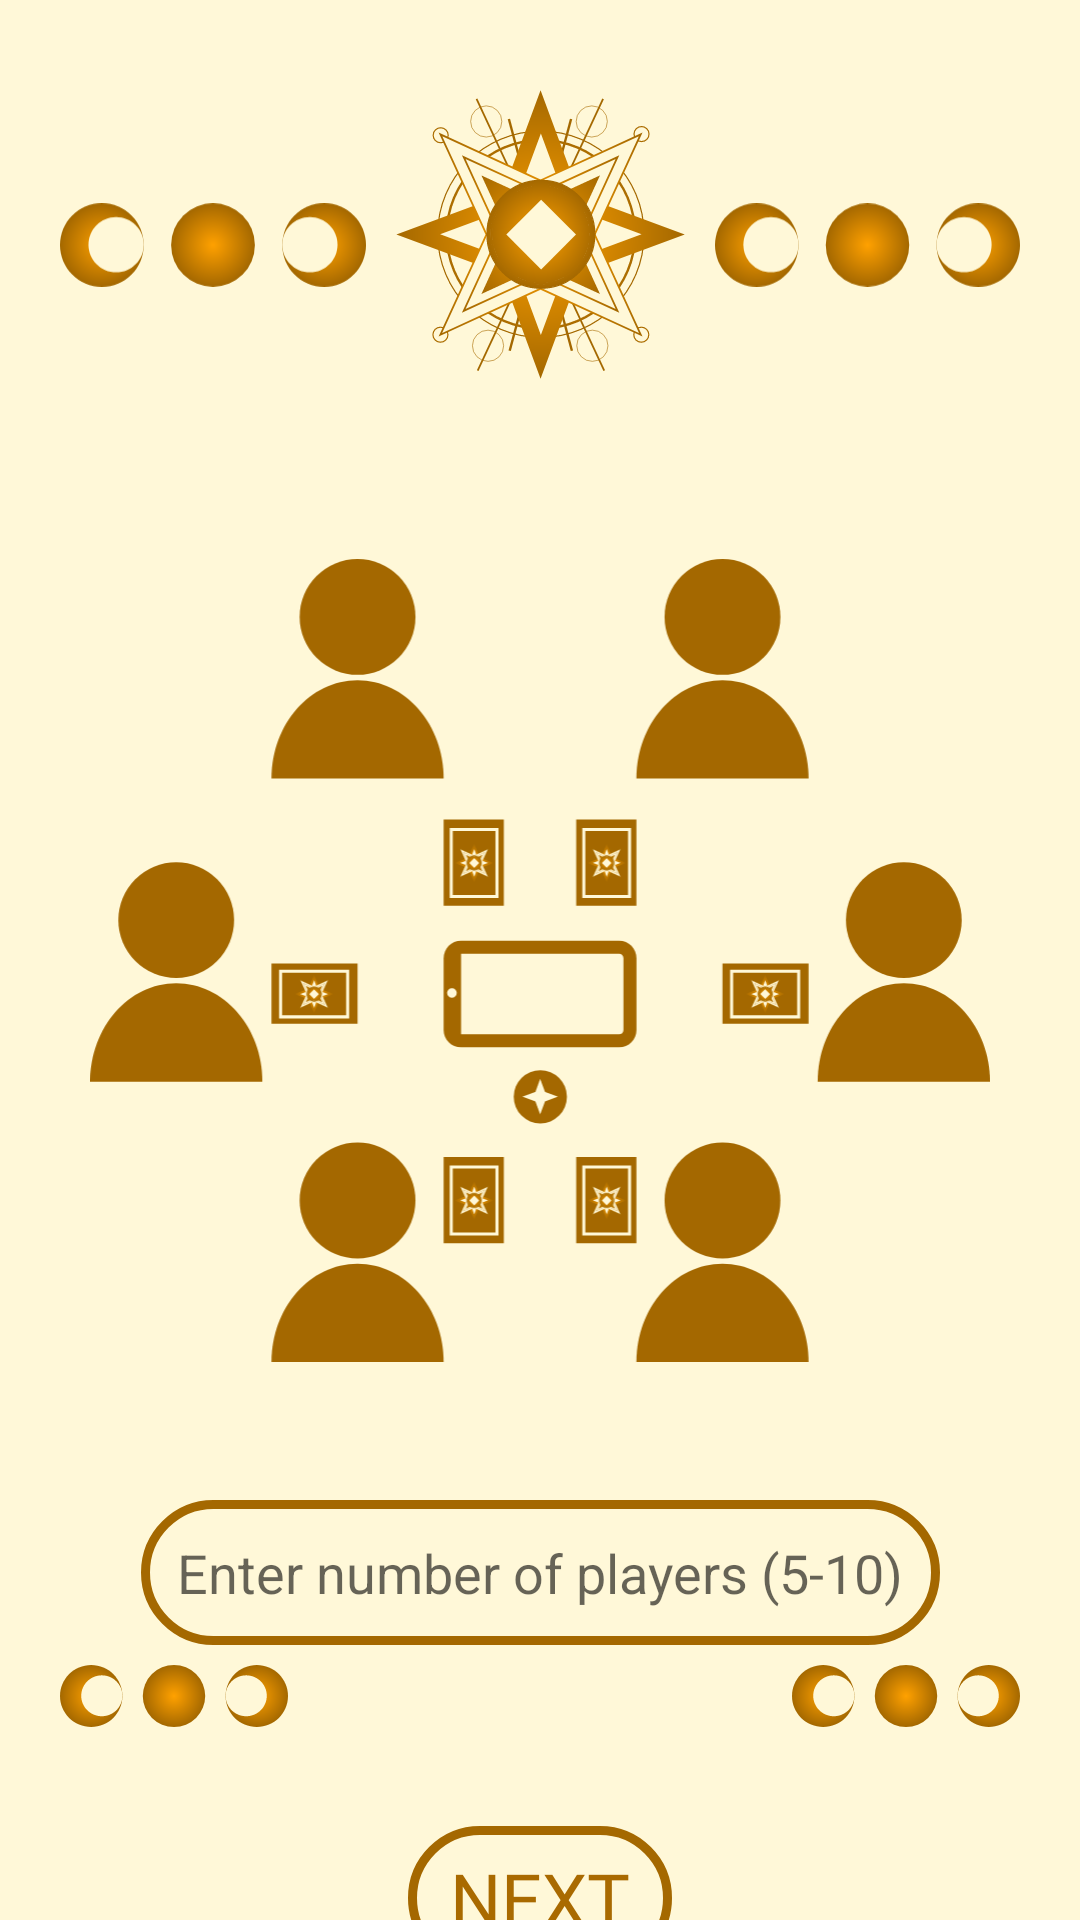

The Android layout XML behind this screen, and the referenced resources:
<!-- AndroidManifest.xml: application theme Theme.TraydorDigitalCompanion -->
<!-- res/layout/preparation_phase.xml -->
<?xml version="1.0" encoding="utf-8"?>
<androidx.constraintlayout.widget.ConstraintLayout
    xmlns:android="http://schemas.android.com/apk/res/android"
    xmlns:app="http://schemas.android.com/apk/res-auto"
    android:layout_width="match_parent"
    android:layout_height="match_parent"
    android:background="#FFF8D8">

    
    <ImageView
        android:id="@+id/imgvwPrepPrompt"
        android:layout_width="wrap_content"
        android:layout_height="wrap_content"
        android:adjustViewBounds="true"
        android:padding="30dp"
        app:layout_constraintBottom_toBottomOf="parent"
        app:layout_constraintEnd_toEndOf="parent"
        app:layout_constraintStart_toStartOf="parent"
        app:layout_constraintTop_toTopOf="parent"
        app:srcCompat="@drawable/suggested_setup" />

    
    <ImageView
        android:id="@+id/imgvwPrepSunTop"
        android:layout_width="wrap_content"
        android:layout_height="0dp"
        android:adjustViewBounds="true"
        android:paddingStart="10dp"
        android:paddingTop="30dp"
        android:paddingEnd="10dp"
        android:paddingBottom="30dp"
        app:layout_constraintBottom_toTopOf="@+id/imgvwPrepPrompt"
        app:layout_constraintEnd_toEndOf="parent"
        app:layout_constraintStart_toStartOf="parent"
        app:layout_constraintTop_toTopOf="parent"
        app:srcCompat="@drawable/sun_with_rays" />

    <ImageView
        android:id="@+id/imgvwPrepMoonsTopLeft"
        android:layout_width="0dp"
        android:layout_height="wrap_content"
        android:paddingStart="20dp"
        app:layout_constraintBottom_toTopOf="@+id/imgvwPrepPrompt"
        app:layout_constraintEnd_toStartOf="@+id/imgvwPrepSunTop"
        app:layout_constraintStart_toStartOf="parent"
        app:layout_constraintTop_toTopOf="parent"
        app:layout_constraintVertical_bias="0.533"
        app:srcCompat="@drawable/moon_phases" />

    <ImageView
        android:id="@+id/imgvwPrepMoonsTopRight"
        android:layout_width="0dp"
        android:layout_height="wrap_content"
        android:paddingEnd="20dp"
        app:layout_constraintBottom_toTopOf="@+id/imgvwPrepPrompt"
        app:layout_constraintEnd_toEndOf="parent"
        app:layout_constraintStart_toEndOf="@+id/imgvwPrepSunTop"
        app:layout_constraintTop_toTopOf="parent"
        app:layout_constraintVertical_bias="0.533"
        app:srcCompat="@drawable/moon_phases" />

    
    <ImageView
        android:id="@+id/imgvwPrepMoonsBotLeft"
        android:layout_width="0dp"
        android:layout_height="wrap_content"
        android:paddingStart="20dp"
        android:paddingEnd="20dp"
        app:layout_constraintBottom_toBottomOf="parent"
        app:layout_constraintEnd_toStartOf="@+id/btnNextPrompt"
        app:layout_constraintStart_toStartOf="parent"
        app:layout_constraintTop_toBottomOf="@+id/imgvwPrepPrompt"
        app:layout_constraintVertical_bias="0.533"
        app:srcCompat="@drawable/moon_phases" />

    <ImageView
        android:id="@+id/imgvwPrepMoonsBotRight"
        android:layout_width="0dp"
        android:layout_height="wrap_content"
        android:paddingStart="20dp"
        android:paddingEnd="20dp"
        app:layout_constraintBottom_toBottomOf="parent"
        app:layout_constraintEnd_toEndOf="parent"
        app:layout_constraintStart_toEndOf="@+id/btnNextPrompt"
        app:layout_constraintTop_toBottomOf="@+id/imgvwPrepPrompt"
        app:layout_constraintVertical_bias="0.533"
        app:srcCompat="@drawable/moon_phases" />

    
    <EditText
        android:id="@+id/etNumberOfPlayers"
        android:layout_width="wrap_content"
        android:layout_height="wrap_content"
        android:layout_marginTop="16dp"
        android:hint="Enter number of players (5-10)"
        android:inputType="number"
        android:background="@drawable/main_button_style"
        android:padding="12dp"
        android:textColor="#AA6B00"
        app:layout_constraintTop_toBottomOf="@+id/imgvwPrepPrompt"
        app:layout_constraintStart_toStartOf="parent"
        app:layout_constraintEnd_toEndOf="parent"
        android:importantForAccessibility="yes"/>

    
    <TextView
        android:id="@+id/tvPreparationPrompt"
        android:layout_width="0dp"
        android:layout_height="wrap_content"
        android:layout_marginTop="16dp"
        android:textColor="#AA6B00"
        android:textSize="18sp"
        android:fontFamily="@font/alegreya_semibold"
        android:gravity="center"
        app:layout_constraintTop_toBottomOf="@+id/etNumberOfPlayers"
        app:layout_constraintStart_toStartOf="parent"
        app:layout_constraintEnd_toEndOf="parent"/>

    
    <Button
        android:id="@+id/btnNextPrompt"
        android:layout_width="wrap_content"
        android:layout_height="wrap_content"
        android:text="NEXT"
        android:background="@drawable/main_button_style"
        android:fontFamily="@font/alegreya_semibold"
        android:textColor="#A96A00"
        android:textSize="24sp"
        android:layout_margin="20dp"
        app:layout_constraintTop_toBottomOf="@+id/tvPreparationPrompt"
        app:layout_constraintStart_toEndOf="@+id/imgvwPrepMoonsBotLeft"
        app:layout_constraintEnd_toStartOf="@+id/imgvwPrepMoonsBotRight"/>
</androidx.constraintlayout.widget.ConstraintLayout>
<!-- resources referenced by this layout -->
<resources>
  <!-- drawable main_button_style (drawable) -->
  <?xml version="1.0" encoding="utf-8"?>
  <shape xmlns:android="http://schemas.android.com/apk/res/android">
      <stroke
          android:color="#A46800"
          android:width="3dp"/>
  
      <corners android:radius="50dp"/>
  
  </shape>
  <!-- drawable moon_phases: vector/xml drawable (drawable, 2119 chars, omitted) -->
  <!-- drawable suggested_setup: vector/xml drawable (drawable, 47541 chars, omitted) -->
  <!-- drawable sun_with_rays: vector/xml drawable (drawable, 13698 chars, omitted) -->
  <style name="Theme.TraydorDigitalCompanion" parent="Base.Theme.TraydorDigitalCompanion" />
  <style name="Base.Theme.TraydorDigitalCompanion" parent="Theme.AppCompat.DayNight.NoActionBar">
          
          
      </style>
</resources>
